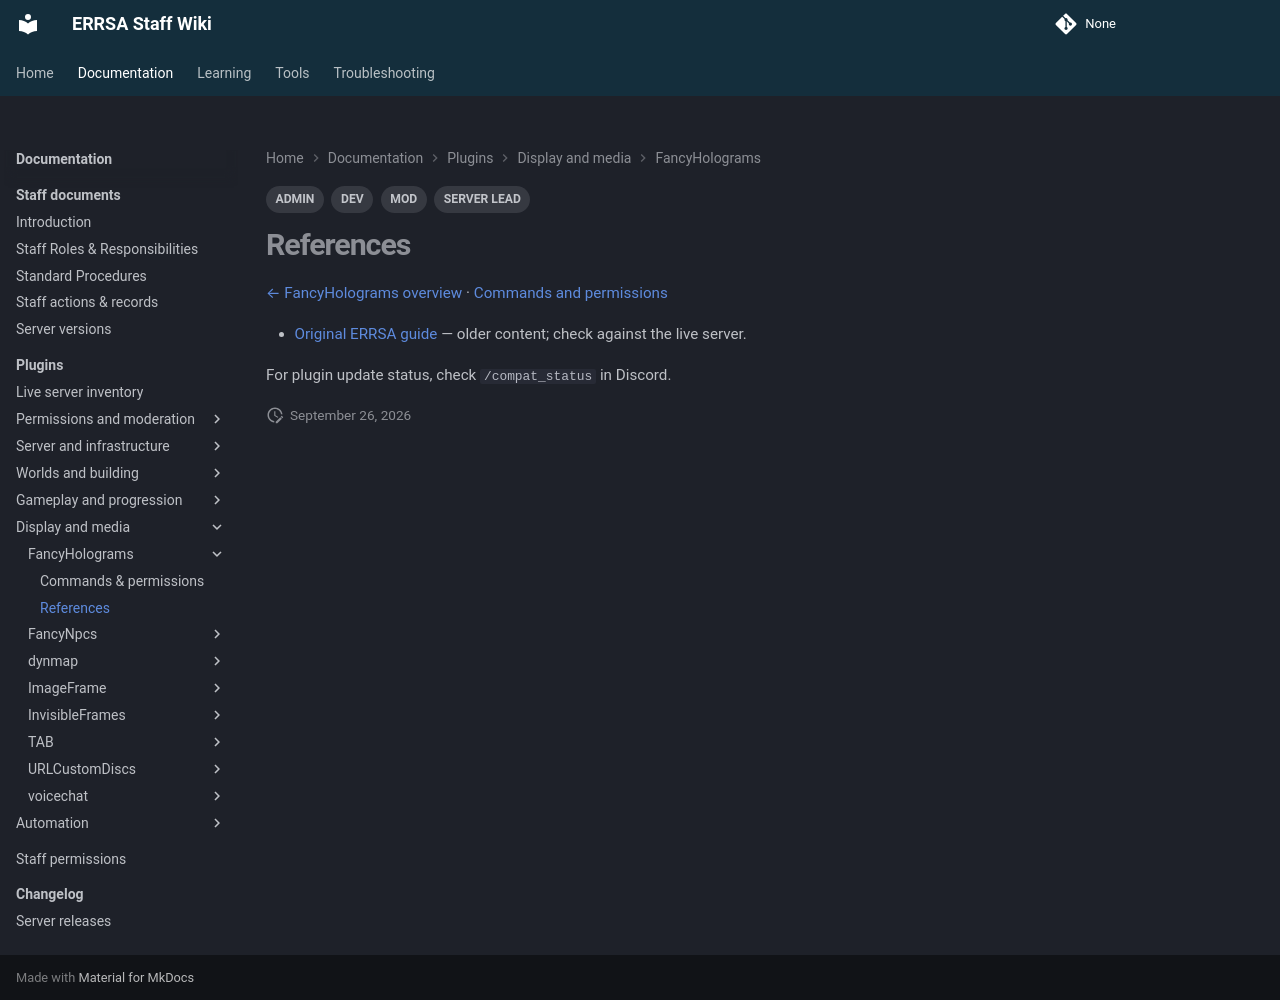

repository: DB-ERRSA/ERRSA-Staff-Wiki · page: documentation/plugins/fancyholograms/references/index.html · generator: mkdocs

---
title: FancyHolograms references
tags:
  - MOD
  - ADMIN
  - DEV
  - SERVER LEAD
---

# References

[← FancyHolograms overview](index.md) · [Commands and permissions](commands.md)

- [Original ERRSA guide](../legacy/fancyholograms.md) — older content; check against the live server.

For plugin update status, check `/compat_status` in Discord.
